Run: headless pygame with SDL's dummy video driver; simulated clock (each Clock.tick advances the game by its frame time, no real sleeping); random seed 0; keys injected as events and as key.get_pressed() state; no mouse input.
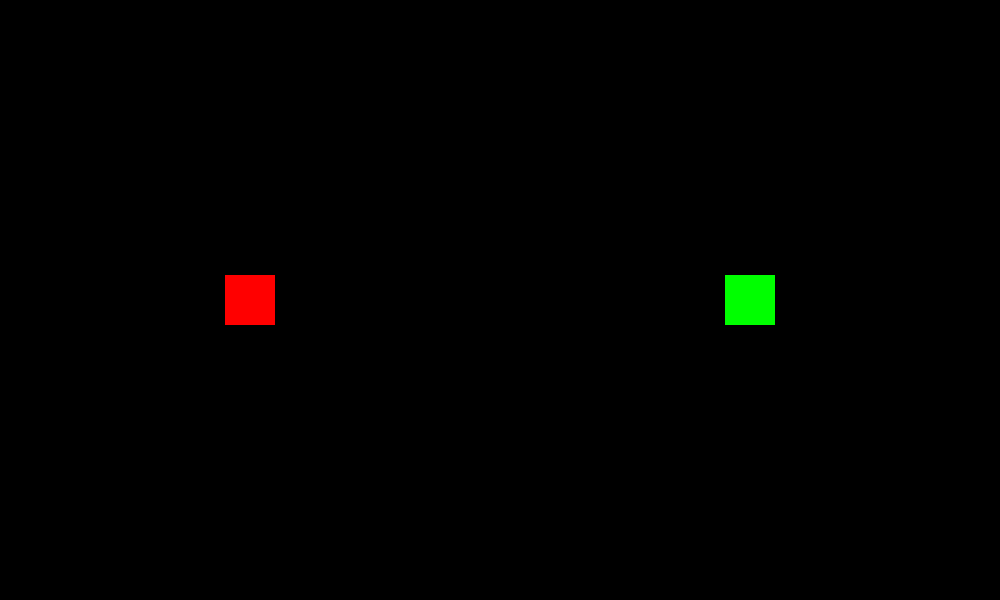
Frame 1 of 4 · flips 1–60 · no input
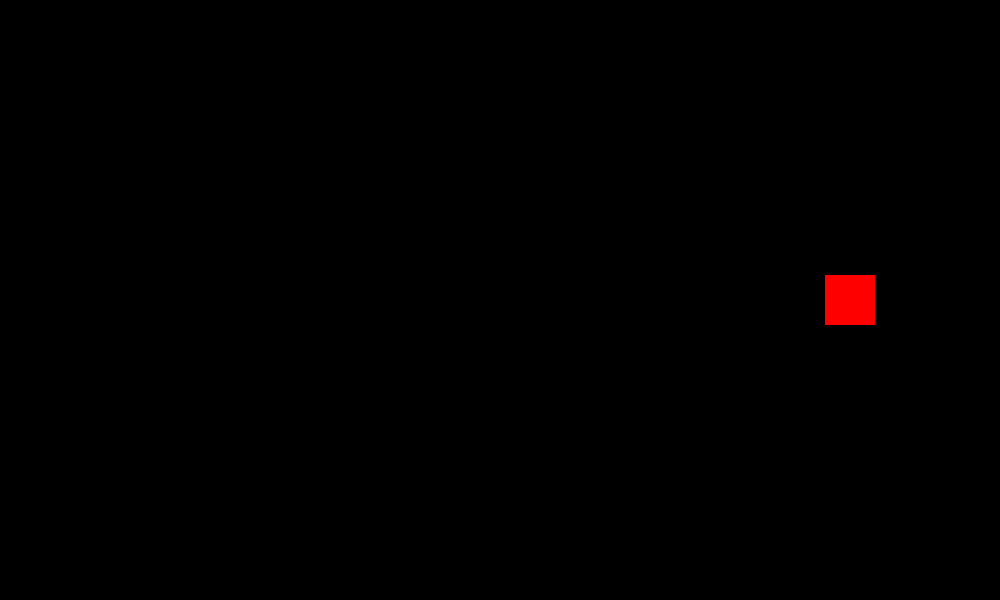
Frame 2 of 4 · flips 61–180 · tapped SPACE, RETURN · held RIGHT (→), D
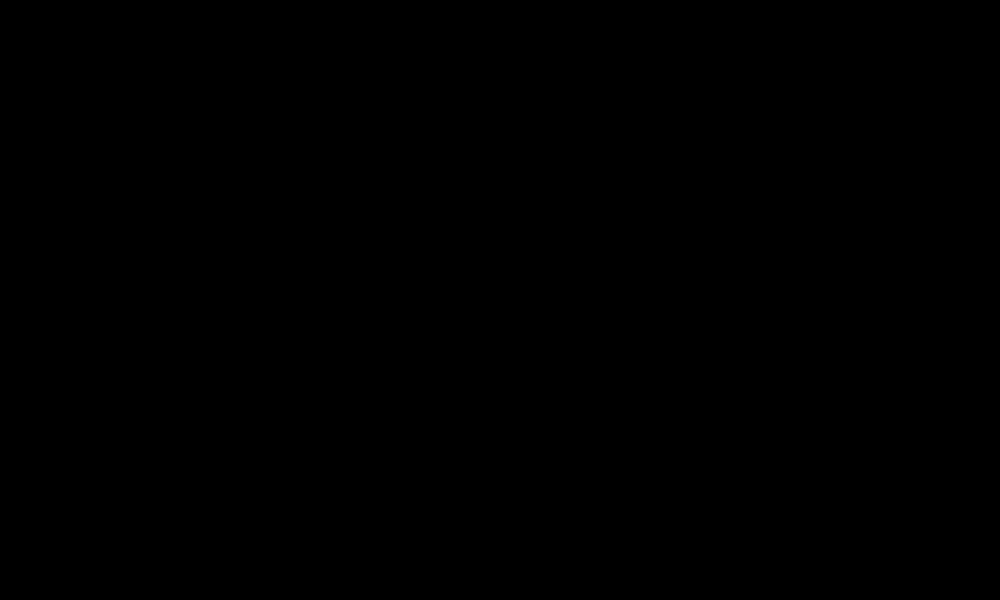
Frame 3 of 4 · flips 181–300 · held DOWN (↓), S
Frame 4 of 4 · flips 301–420 · held LEFT (←), A, UP (↑), W · screen same as frame 1, image omitted

The pygame program that drew these frames:

import pygame
#shootable at the same time from each player
# Initialize Pygame
pygame.init()

# Set up the game window
screen_width, screen_height = 1000, 600
screen = pygame.display.set_mode((screen_width, screen_height))
pygame.display.set_caption("Shooting Game")

# Box attributes
box_width, box_height = 50, 50
box1_x = screen_width // 4 - box_width // 2
box1_y = screen_height // 2 - box_height // 2
box1_speed = 5

box2_x = screen_width * 3 // 4 - box_width // 2
box2_y = screen_height // 2 - box_height // 2
box2_speed = 5

# Bullet attributes
bullet1_width,bullet1_height = 10, 5
bullet1_speed = 10
bullet1_state = "ready"

bullet2_width,bullet2_height = 10, 5
bullet2_speed = 10
bullet2_state = "ready"


# Game loop
running = True
clock = pygame.time.Clock()

def box(x, y, color):
    pygame.draw.rect(screen, color, (x, y, box_width, box_height))

def fire_bullet1(x, y, direction):
    global bullet1_state
    bullet1_state = "fire"
    pygame.draw.rect(screen, (255, 255, 255), (x, y + box_height // 2 - bullet1_height // 2, bullet1_width, bullet1_height))
    if direction == "left":
        return -bullet1_speed
    elif direction == "right":
        return bullet1_speed
    return 0




def fire_bullet2(x, y, direction):
    global bullet2_state
    bullet2_state = "fire"
    pygame.draw.rect(screen, (255, 255, 255), (x, y + box_height // 2 - bullet2_height // 2, bullet2_width, bullet2_height))
    if direction == "left":
        return -bullet2_speed
    elif direction == "right":
        return bullet2_speed
    return 0



while running:
    clock.tick(60)  # Set the frame rate
    
    # Handle events
    for event in pygame.event.get():
        if event.type == pygame.QUIT:
            running = False
        if event.type == pygame.KEYDOWN:
            if event.key == pygame.K_SPACE and bullet1_state == "ready":
                bullet1_x = box1_x + box_width
                bullet1_y = box1_y
                bullet1_state = "fire"
                bullet1_direction = "right"
            if event.key == pygame.K_p and bullet2_state == "ready":
                bullet2_x = box2_x
                bullet2_y = box2_y
                bullet2_state = "fire"
                bullet2_direction = "left"
    
    #handle evnt2   
    
    
    
    
    
    # Handle box 2 movement
    keys = pygame.key.get_pressed()
    if keys[pygame.K_LEFT]:
        box2_x -= box2_speed
    if keys[pygame.K_RIGHT]:
        box2_x += box2_speed
    if keys[pygame.K_UP]:
        box2_y -= box2_speed
    if keys[pygame.K_DOWN]:
        box2_y += box2_speed
    
    # Handle box 1 movement
    if keys[pygame.K_a]:
        box1_x -= box1_speed
    if keys[pygame.K_d]:
        box1_x += box1_speed
    if keys[pygame.K_w]:
        box1_y -= box1_speed
    if keys[pygame.K_s]:
        box1_y += box1_speed
    
    # Update bullet11 position
    if bullet1_state == "fire":
        if bullet1_x > screen_width or bullet1_x < 0:
            bullet1_state = "ready"
        else:
            if bullet1_direction == "left" and bullet1_y >= box1_y and bullet1_y <= box1_y + box_height and bullet1_x >= box1_x and bullet1_x <= box1_x + box_width:
                bullet1_state = "ready"
            elif bullet1_direction == "right" and bullet1_y >= box2_y and bullet1_y <= box2_y + box_height and bullet1_x >= box2_x and bullet1_x <= box2_x + box_width:
                bullet1_state = "ready"
            
            if bullet1_state == "fire":
                bullet1_x += fire_bullet1(bullet1_x, bullet1_y, bullet1_direction)
    
    #update bullet2 position
    if bullet2_state == "fire":
        if bullet2_x > screen_width or bullet2_x < 0:
            bullet2_state = "ready"
        else:
            if bullet2_direction == "left" and bullet2_y >= box1_y and bullet2_y <= box1_y + box_height and bullet2_x >= box1_x and bullet2_x <= box1_x + box_width:
                bullet2_state = "ready"
            elif bullet2_direction == "right" and bullet2_y >= box2_y and bullet2_y <= box2_y + box_height and bullet2_x >= box2_x and bullet2_x <= box2_x + box_width:
                bullet2_state = "ready"
            
            if bullet2_state == "fire":
                bullet2_x += fire_bullet2(bullet2_x, bullet2_y, bullet2_direction)
    

    # Clear the screen
    screen.fill((0, 0, 0))
    
    # Draw the boxes
    box(box1_x, box1_y, (255, 0, 0))
    box(box2_x, box2_y, (0, 255, 0))
    
    # Draw the bullet
    if bullet1_state == "fire":
       pygame.draw.rect(screen, (255, 255, 255), (bullet1_x, bullet1_y + box_height // 2 - bullet1_height // 2, bullet1_width, bullet1_height))

    if bullet2_state == "fire":
       pygame.draw.rect(screen, (255, 255, 255), (bullet2_x, bullet2_y + box_height // 2 - bullet2_height // 2, bullet2_width, bullet2_height))
    

    
    # Update the display
    pygame.display.flip()

# Quit the game
pygame.quit()
import pygame

# Initialize Pygame
pygame.init()

# Set up the game window
screen_width, screen_height = 800, 600
screen = pygame.display.set_mode((screen_width, screen_height))
pygame.display.set_caption("Shooting Game")

# Box attributes
box_width, box_height = 50, 50
box1_x = screen_width // 4 - box_width // 2
box1_y = screen_height // 2 - box_height // 2
box1_speed = 5

box2_x = screen_width * 3 // 4 - box_width // 2
box2_y = screen_height // 2 - box_height // 2
box2_speed = 5

# Bullet attributes
bullet_width, bullet_height = 10, 5
bullet_speed = 10
bullet_state = "ready"

# Game loop
running = True
clock = pygame.time.Clock()

def box(x, y, color):
    pygame.draw.rect(screen, color, (x, y, box_width, box_height))

def fire_bullet(x, y, direction):
    global bullet_state
    bullet_state = "fire"
    pygame.draw.rect(screen, (255, 255, 255), (x, y + box_height // 2 - bullet_height // 2, bullet_width, bullet_height))
    if direction == "left":
        return -bullet_speed
    elif direction == "right":
        return bullet_speed
    return 0

while running:
    clock.tick(60)  # Set the frame rate
    
    # Handle events
    for event in pygame.event.get():
        if event.type == pygame.QUIT:
            running = False
        if event.type == pygame.KEYDOWN:
            if event.key == pygame.K_SPACE and bullet_state == "ready":
                bullet_x = box1_x + box_width
                bullet_y = box1_y
                bullet_state = "fire"
                bullet_direction = "right"
            if event.key == pygame.K_p and bullet_state == "ready":
                bullet_x = box2_x
                bullet_y = box2_y
                bullet_state = "fire"
                bullet_direction = "left"
    
    # Handle box 1 movement
    keys = pygame.key.get_pressed()
    if keys[pygame.K_LEFT]:
        box1_x -= box1_speed
    if keys[pygame.K_RIGHT]:
        box1_x += box1_speed
    if keys[pygame.K_UP]:
        box1_y -= box1_speed
    if keys[pygame.K_DOWN]:
        box1_y += box1_speed
    
    # Handle box 2 movement
    if keys[pygame.K_a]:
        box2_x -= box2_speed
    if keys[pygame.K_d]:
        box2_x += box2_speed
    if keys[pygame.K_w]:
        box2_y -= box2_speed
    if keys[pygame.K_s]:
        box2_y += box2_speed
    
    # Update bullet position
    if bullet_state == "fire":
        if bullet_x > screen_width or bullet_x < 0:
            bullet_state = "ready"
        else:
            if bullet_direction == "left" and bullet_y >= box1_y and bullet_y <= box1_y + box_height and bullet_x >= box1_x and bullet_x <= box1_x + box_width:
                bullet_state = "ready"
            elif bullet_direction == "right" and bullet_y >= box2_y and bullet_y <= box2_y + box_height and bullet_x >= box2_x and bullet_x <= box2_x + box_width:
                bullet_state = "ready"
            
            if bullet_state == "fire":
                bullet_x += fire_bullet(bullet_x, bullet_y, bullet_direction)
    
    # Clear the screen
    screen.fill((0, 0, 0))
    
    # Draw the boxes
    box(box1_x, box1_y, (255, 0, 0))
    box(box2_x, box2_y, (0, 255, 0))
    
    # Draw the bullet
    if bullet_state == "fire":
        pygame.draw.rect(screen, (255, 255, 255), (bullet_x, bullet_y + box_height // 2 - bullet_height // 2, bullet_width, bullet_height))
    
    # Update the display
    pygame.display.flip()

# Quit the game
pygame.quit()
